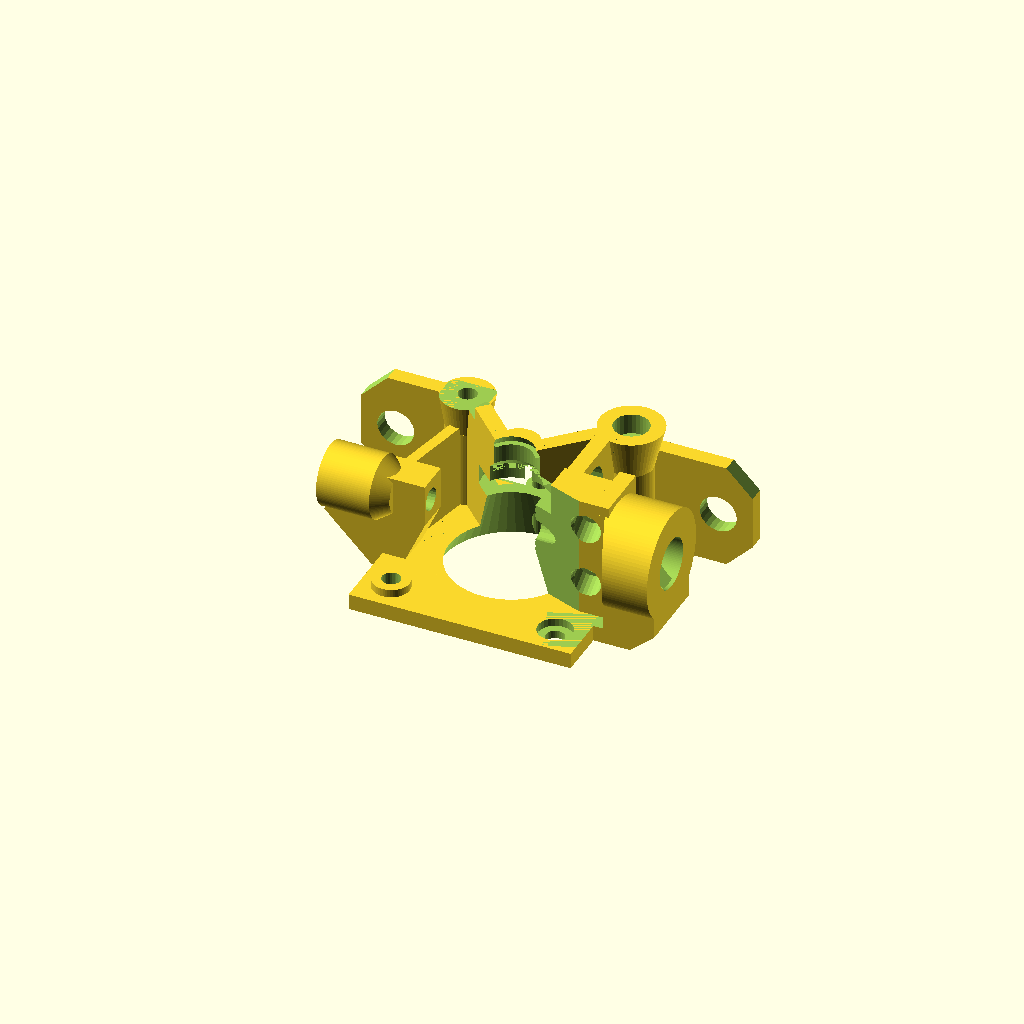
Cell 1 — every parameter at its default value.
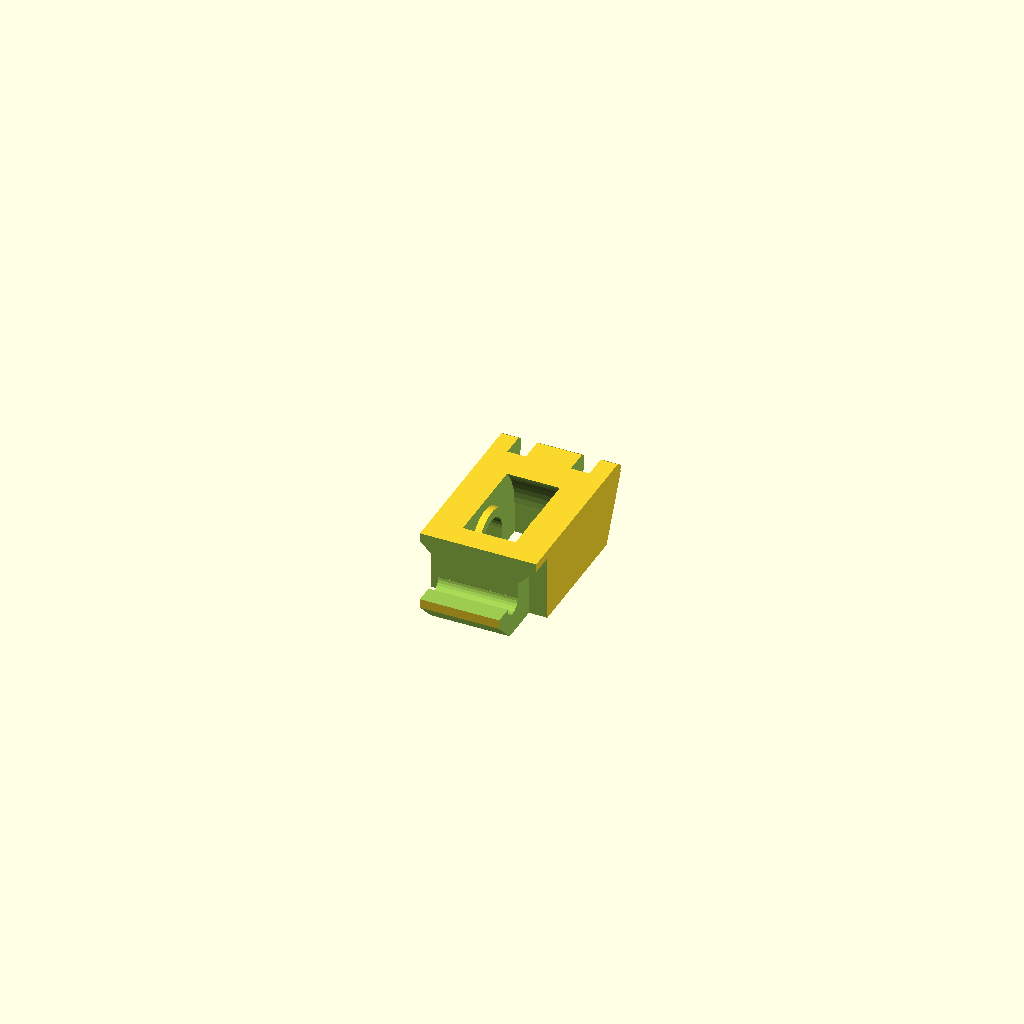
Cell 2: the same model with preview_part = 2.
One fixed orthographic camera (rotation 55°, 0°, 25°; colour scheme Cornfield) for every cell.
OpenSCAD source file air/airtripper-extruder-v3.scad:
// Airtripper's Bowden 3D Printer Extruder Revision 3 bsp
// by Airtripper May 2012
// Copyright � 2012 - 2013 Airtripper
// airtripper.com
// It is licensed under the Creative Commons - GNU GPL license. 
// Last edit: 05/09/2013





// What part do you want to view?

preview_part = 1; // [1:Extruder,2:Idler,3:Idler with brim,4:Strut,5:Axle,6:Tube Bracket,7:All Parts]


// *****************************************************

if (preview_part == 1) {
	translate([0,0,0]) rotate([0,0,270]) extruder_block();
}
if (preview_part == 2) {
	extruder_idler_608z();
} 
if (preview_part == 3) {
	idler_and_flange();
}
if (preview_part == 4) {
	support_strut();
} 
if (preview_part == 5) {
	axle_8mm();
}
if (preview_part == 6) {
	translate([15,-15,0]) rotate([0,0,90]) tube_bracket();
}
if (preview_part == 7) {
	translate([0,-20,0]) rotate([0,0,270]) extruder_block();
	translate([20,16,0]) rotate([0,0,90]) extruder_idler_608z(); //idler_and_flange();
	translate([22,35,0]) rotate([0,0,0]) support_strut();
	translate([-10,10,0]) rotate([0,0,0]) axle_8mm();
	translate([-36,8,0]) rotate([0,0,0]) tube_bracket();
} 
if (preview_part == 8) {
	translate([0,-10,0]) rotate([0,0,270]) extruder_block();
	translate([-0,22,0]) rotate([0,0,0]) axle_8mm();
}
if (preview_part == 9) {
	translate([0,-8,0]) rotate([0,0,90]) extruder_idler_608z(); //idler_and_flange();
	translate([0,10,0]) rotate([0,0,0]) support_strut();
} 



// ************** Idler with Flange ***********************

module idler_and_flange() {
	extruder_idler_608z();
	difference() {
		union() {
			difference() {
				translate([0,0,0.5]) color("red") cube([36,55,1], center=true);
				translate([0,0,-0.1]) scale([1.1,1.1,1.1]) extruder_idler_608z();
			}
			for(r=[1:5]) {
				translate([0,r*70/10-22,0.5]) cube([30,1,1], center=true);
				translate([r*64/10-19,0,0.5]) rotate([0,0,90]) cube([50,1,1], center=true);
			}
		}
		union() {
			translate([0,0,0.5]) color("red") cube([12,28,2], center=true);
			translate([0,0,0.5]) color("red") cube([18,10,2], center=true);
		}
	}


}



// ##########################################################

module axle_8mm() {
	cylinder(14.25,r=3.80, $fn=40);
	// Support flange while printing
//	translate([-5,-0.5,0]) cube([10,1,0.5]);
//	translate([-0.5,-5,0]) cube([1,10,0.5]);
//	difference() {
//		cylinder(0.5,r=10, $fn=40);
//		translate([0,0,-1]) cylinder(3,r=5, $fn=40);
//	}
}


// ##########################################################

//extruder_idler_608z();

module extruder_idler_608z() {
	difference() {
		union() {
			difference() {
				translate([0,0,7]) cube([22,42,14], center = true);
				// Bearing housing
				//#translate([-6,0,8]) cube([10,50,20], center = true);
				translate([0,0,1]) cube([10,24,10], center = true);
				translate([-5,0,6]) rotate([0,90,0]) cylinder(10,r=12, $fn=60);
			}
			// Axle spacer
			translate([-8,0,6]) rotate([0,90,0]) cylinder(16,r=6, $fn=40);
			translate([0,0,3]) cube([16,12,6], center = true);
		}
		union() {
			// Bearing axle cut-out
			translate([-7.75,0,6]) rotate([0,90,0]) cylinder(15.5,r=4.25, $fn=40);
			translate([0,0,2]) cube([14.2,8.5,8], center = true);
			translate([-4.5,0,0]) rotate([0,20,0]) cube([6,8.5,8], center = true);
			translate([4.5,0,0]) rotate([0,-20,0]) cube([6,8.5,8], center = true);
			translate([-3.7,0,6]) rotate([0,90,0]) cylinder(7.4,r=12, $fn=60);
			// hook
			translate([-12,-15.5,6]) rotate([0,90,0]) cylinder(24,r=2, $fn=25);
			translate([0,-18.5,11]) cube([24,10,10], center = true);
			translate([9.5,-17,1]) cube([4,16,16], center = true);
			translate([-9.5,-17,1]) cube([4,16,16], center = true);
			translate([0,-21,0]) rotate([45,0,0]) cube([24,6,10], center = true);
			translate([-11,-12,9.6]) rotate([0,135,0]) cube([4,6,6], center = true);
			translate([11,-12,9.6]) rotate([0,45,0]) cube([4,6,6], center = true);
			// Bolt slots
			translate([6,20,7]) cube([3.5,10,16], center = true);
			translate([-6,20,7]) cube([3.5,10,16], center = true);
			translate([0,24,7]) rotate([154,0,0]) cube([24,10,26], center = true);
			translate([0,26.5,25]) rotate([145,0,0]) cube([24,10,26], center = true);
			translate([0,25.5,7]) cube([22,10,16], center = true);
			//Padding
			//translate([-9,-17,7]) cube([6,10,16], center = true);
		}
	}

}


// #########################################################

// Revision 3b

module extruder_block() {
    //TODO capaz le hace falta pensar en como meter el cepillo

    
    
	difference() {
		union() {
			// Extruder base
			translate([0,0,1.5]) cube([42,42,3], center = true);

			// Bearing supports between screw columns and shaft bearing
			rotate([0,0,45]) translate([0,11,13]) cube([3,22,26], center = true);
			rotate([0,0,315]) translate([0,-11,13]) cube([3,22,26], center = true);
			difference() {
				translate([-3,0,22]) cylinder(8,r1=4, r2=4, $fn=50, center = true);
				rotate([0,90,0]) translate([-17,0,-10]) cylinder(8,r=4, $fn=50);
			}
			difference() {
				translate([0,0,3]) cylinder(22,r1=13.5, r2=6.3, $fn=100);	// rev. 3
				rotate([0,0,45]) translate([8,0,13]) cube([15,30,26.5], center = true);	// rev. 3
				rotate([0,0,315]) translate([8,0,13]) cube([15,30,26.5], center = true);	// rev. 3
			}
			// M3 Screw columns for stepper attachment
			translate([-15.5,15.5,0]) cylinder(26,r=4, $fn=50);	// rev. 3
			translate([-15.5,15.5,18]) cylinder(8,r1=4,r2=6, $fn=50);	// rev. 3
			translate([-15.5,-15.5,0]) cylinder(23.5,r=4, $fn=50);	// rev. 3
			translate([-15.5,-15.5,17.5]) cylinder(6,r1=4,r2=5, $fn=50);	// rev. 3
			translate([15.5,-15.5,3]) cylinder(1.5,r=3.5, $fn=50);	// rev. 3

			// fixing plate
			difference() {
				translate([-20,0,10]) cube([3,74,20], center = true);
				union() {

					// fixing plate cutout
					translate([-20,0,12]) cube([6,30,18], center = true);
					translate([-20,37,0]) rotate([45,0,0]) cube([6,16,7], center = true);
					translate([-20,-37,0]) rotate([135,0,0]) cube([6,16,7], center = true);
					translate([-20,37,20]) rotate([135,0,0]) cube([6,16,7], center = true);
					translate([-20,-37,20]) rotate([45,0,0]) cube([6,16,7], center = true);
					// M6 bolt holes
					translate([-23,30.5,10]) rotate([0,90,0]) cylinder(6, r=3.5, $fn=25);
					translate([-23,-30.5,10]) rotate([0,90,0]) cylinder(6, r=3.5, $fn=25);
				}
			} // End of fixing plate
            // Brush mount
            translate([-11.9,0,14.5])translate([0,0,-12])cylinder(r=5/2,h=11.5,$fn=24);
		}
        //Brush holes
        translate([-11.9,0,14.5-3]){
            translate([2,0,0])cylinder(r=20/2,h=4,$fn=32);
            cylinder(r=10/2,h=20,$fn=32);
            translate([0,0,-12])cylinder(r=3.1/2,h=40,$fn=24);
        }
		union() {
			// Stepper shaft, gear insert and bearing cut-out
			translate([0,0,9.8]) cylinder(20,r1=13, r2=5, $fn=50, center = true);	// rev. 3
			translate([0,0,22]) cylinder(5,r=5, $fn=50, center = true);
			translate([0,0,27]) cylinder(8	,r=4, $fn=50, center = true);
			translate([0,0,25.5]) cylinder(2,r1=5, r2=4, $fn=50, center = true);
			translate([0,0,10.5]) cylinder(8	,r=7, $fn=100);	// rev. 2
			translate([0,0,18.5]) cylinder(3.5,r1=7, r2=3.5, $fn=50);	// rev. 2

			// Reduce wall and screw shaft for strut placement
			translate([-15.5,-15.5,23.5]) cylinder(5,r=3, $fn=30);
			translate([-12.5,-15.5,25.5]) cube([12,9,4], center = true);
			translate([-11.4,-11.4,27.9]) rotate([25,0,315]) cube([5,10,5], center = true);

			// M3 screw holes
			for(r=[1:4]) {
				rotate([0,0,r*360/4]) translate([15.5,15.5,-1]) cylinder(40,r=1.75, $fs=.1);
			}
			translate([-15.5,15.5,22.1]) cylinder(4,r=3.3, $fn=30);	// rev. 3
			translate([15.5,15.5,1.5]) cylinder(4,r=3.25, $fs=.1);	// rev. 3
		}
	}
	// Filament in-feed bracket
	difference() {
		union() {
			translate([8.75,-20,3]) rotate([0,0,90]) infeed_block();	// rev. 3
			translate([-12,-17,3]) rotate([0,0,-12]) cube([14,2,16]);	// rev. 3
		}
		//%translate([4.8,-8,15]) rotate([90,0,0]) cylinder(18, r=1.3, $fn=25);	// rev. 2, 3
		//%translate([4.8,-21,15]) rotate([90,0,0]) cylinder(8, r1=1.1, r2=4, $fn=25);	// rev. 3
		//#translate([0,0,10]) cylinder(20,r1=13, r2=5, $fn=50, center = true);
		// #translate([5,-10,13]) cube([10,6,20], center = true);	// rev. 2, 3
	}
	// Bowdon out-feed tube holder
	difference() {
		union() {
			translate([4.8,14,13]) cube([8,14,26], center = true);
			//translate([4.8,25,10]) cube([14,8,20], center = true);	// rev. 3, 3b
			translate([-5.5,12.5,13]) cube([13.5,3,26], center = true);	// rev. 3
			// translate([0,12.5,13]) cube([2,3,26], center = true);	// rev. 3
			// translate([-4.5,12.5,4]) cube([13.5,3,3], center = true);	// rev. 3
			// #translate([0,17,17]) cube([2,6,20], center = true);	// rev. 3
			translate([3.3,21,13]) cube([11,3,26], center = true);	// rev. 3
			translate([11.8,17.5,0]) rotate([0,0,90]) bsp_push_fit();
		}
		union() {
			// Tube and filament holes
			//#translate([4.8,36,15]) rotate([90,0,0]) cylinder(16, r=2.25, $fn=25);	// 3b
			translate([4.8,24,15]) rotate([90,0,0]) cylinder(20, r=2.1, $fn=25);	// rev. 2, 3
			//translate([5.3,16,15]) rotate([90,0,5]) cylinder(10, r1=0.4, r2=3, $fn=25);	// rev. 3

			// Insert and idler clearance
			translate([0,0,9.9]) cylinder(20,r1=13, r2=5, $fn=50, center = true);	// rev. 3

			// M3 bolt holes for idler preloader
			translate([3,17,20.5]) rotate([0,90,12]) cylinder(10, r=2.75, $fn=25);	// rev. 3
			translate([3,17,9.5]) rotate([0,90,12]) cylinder(10, r=2.75, $fn=25);	// rev. 3
			translate([-0.5,17,20.5]) rotate([0,90,0]) cylinder(10, r=2, $fn=25);
			translate([-0.5,17,9.5]) rotate([0,90,0]) cylinder(10, r=2, $fn=25);

			// m4 nut slot
			//#translate([4.8,24.5,16]) cube([7.45,3.45,10.5], center = true);	// rev. 3, 3b
			//#translate([4.8,27.5,19.5]) cube([4.5,3.2,9.2], center = true);	// rev.	3, 3b

			// just a hole
			//translate([4.8,42,6]) rotate([90,0,0]) cylinder(16, r=4.5, $fn=25);	// rev. 3, 3.5b
			translate([-3.5,15.5,9.5]) rotate([90,0,0]) cylinder(6, r=3.5, $fn=25);	// rev. 3
			translate([-3.5,15.5,20.5]) rotate([90,0,0]) cylinder(6, r=3.5, $fn=25);	// rev. 3

			// Bowden filament guide in-feed Cut off
			translate([8,0,14]) rotate([0,0,70]) cube([35,10,28], center = true);	// rev. 3
			translate([4.5,8.5,25]) cube([10,4,10], center = true);	// rev. 3
		}
	}
	
}

// #########################################################


//bsp_push_fit();


module bsp_push_fit() {
	bsp = 10;
	x_nuj = 0;
	
	difference() {
		union() {
			//translate([0,3,0]) cube([3,11,26]);
			difference() {
				translate([3+x_nuj,7,15]) rotate([0,90,0]) cylinder(12, r=(bsp/2)+5, $fn=100);
				translate([-5+x_nuj,20,3]) rotate([0,0,-45]) cube([10,10,26]);
			}
			difference() {
				translate([3+x_nuj,0,0]) cube([12,14,15]);
				translate([2+x_nuj,-1,-7]) rotate([0,50,0]) cube([10,16,26]);
			}
		}
		translate([8+x_nuj,7,15]) rotate([0,90,0]) cylinder(8, r=(9.5/2), $fn=100);
		translate([-1,7,15]) rotate([0,90,0]) cylinder(19, r=2.15, $fn=30);
		translate([11.2+x_nuj,7,-1]) rotate([0,0,0]) cylinder(15, r=1.75, $fn=50);	// M3 Screw hole
		translate([11.2+x_nuj,7,7]) rotate([0,0,30]) cylinder(5, r=3.5, $fn=6);	// M3 Screw hex nut hole
		//translate([11.2+x_nuj,5.3,-1]) cube([6,3.4,15]);
		translate([11.2+x_nuj,7,-1]) rotate([0,0,0]) cylinder(2, r=3.5, $fn=50);
		translate([11.2+x_nuj,7,0.99]) rotate([0,0,0]) cylinder(3, r1=3.5, r2=1.75, $fn=50);
		translate([-2+x_nuj,-9,3]) rotate([0,0,20]) cube([10,10,26]);
	}
}


// #########################################################

//support_strut();

module support_strut() {

	difference() {
		union() {
			translate([-15.5,0,0]) color("red") cylinder(6, r=5, $fn=30);
			translate([15.5,0,0]) color("red") cylinder(6, r=5, $fn=30);
			translate([-15.5,-3.5,0]) color("red") cube([31,7,6]);
		}
		union() {
			// Screw holes
			translate([-15.5,0,-1]) color("red") cylinder(5, r=1.75, $fn=30);
			translate([15.5,0,-1]) color("red") cylinder(5, r=1.75, $fn=30);
			translate([-15.5,0,3]) color("red") cylinder(5, r=3, $fn=30);
			translate([15.5,0,3]) color("red") cylinder(5, r=3, $fn=30);
		}
	}
}


// #########################################################



//infeed_block();

infeed_choice = 2;

module infeed_block() {

	if (infeed_choice == 1) {
		difference() {
			union() {
				 polyhedron(
				  points=[ [0,0,0],[0,8,0],[2,8,0],[2,0,0], // the six points at base
							[-5,0,8],[-5,8,8],[7,0,8],[7,8,8],
							[-5,0,16],[-5,8,16],[7,0,16],[7,8,16]
							],
							
				  triangles=[ [0,3,1],[2,1,3],
							[4,0,1],[1,5,4],[7,2,3],[7,3,6],
							[1,2,5],[2,7,5],[4,6,0],[6,3,0],
							[11,9,5],[5,7,11],[10,11,7],[7,6,10],
							[5,9,8],[8,4,5],[4,8,10],[10,6,4],[8,9,11],[11,10,8]
							]          // each triangle side
													 // two triangles for square base
				 );
			}
			translate([8,4,12]) rotate([0,-90,0]) cylinder(22, r=1.3, $fn=60);
			translate([-1,4,12]) rotate([0,-90,0]) cylinder(5, r1=1.3, r2=2.2, $fn=60);
			
		}
	}


	if (infeed_choice == 2) {
		difference() {
			union() {
				 polyhedron(
				  points=[ [-3,1.5,-3],[-3,8,-3],[2,8,-3],[2,1.5,-3], // the six points at base
							[-12,1.5,6],[-12,8,6],[7,1.5,8],[7,8,8],
							[-5,1.5,16],[-5,8,16],[7,1.5,16],[7,8,16]
							],
							
				  triangles=[ [0,3,1],[2,1,3],
							[4,0,1],[1,5,4],[7,2,3],[7,3,6],
							[1,2,5],[2,7,5],[4,6,0],[6,3,0],
							[11,9,5],[5,7,11],[10,11,7],[7,6,10],
							[5,9,8],[8,4,5],[4,8,10],[10,6,4],[8,9,11],[11,10,8]
							]          // each triangle side
													 // two triangles for square base
				 );
				translate([-2,4,12]) rotate([0,-90,0]) cylinder(10, r=5.9, $fn=100);
				translate([1,4,12]) rotate([0,-90,0]) cylinder(3, r1=4, r2=5.9, $fn=100);
			}
			translate([8,4,12]) rotate([0,-90,0]) cylinder(22, r=2.1, $fn=25);
			translate([-2.9,4,12]) rotate([0,-90,0]) cylinder(12, r=2.15, $fn=60);
			translate([0,4,12]) rotate([0,-90,0]) cylinder(3, r1=2.1, r2=2.15, $fn=60);
		}
	}

}

// #########################################################



//tube_bracket();


module tube_bracket() {
		difference() {
			union() {
				translate([0,10,0]) cube([30,10,10]);	// Pipe bracket
				difference() {
					translate([5,0,0]) cube([10,30,3]);	// Screw bracket
					difference() {
						translate([10,15,-1]) rotate([0,0,0]) cylinder(5, r=20, $fn=100);
						translate([10,15,-1]) rotate([0,0,0]) cylinder(5, r=15, $fn=100);
					}
				}
			}
			translate([-1,15,5]) rotate([0,90,0]) cylinder(32, r=1.15, $fn=60);	// filament tube hole
			translate([-0.95,15,5]) rotate([0,90,0]) cylinder(11, r=2.14, $fn=60);	// Pipe hole infeed
			translate([20,15,5]) rotate([0,90,0]) cylinder(11, r=2.11, $fn=60);	// Pipe hole outfeed
			translate([10,15,5]) rotate([0,90,0]) cylinder(5, r1=2.2, r2=1.3, $fn=60);	// Infeed hole taper
			translate([10,25,-1]) rotate([0,0,0]) cylinder(5, r=2.2, $fn=60);	// Screw holes
			translate([10,5,-1]) rotate([0,0,0]) cylinder(5, r=2.2, $fn=60);	// Screw holes
			translate([-7,4.4,9]) rotate([0,0,45]) cube([15,15,5]);	// Pipe bracket direction mark
			difference() {
				translate([10,4.4,9]) rotate([0,0,0]) cube([25,25,7]);	// Pipe bracket direction mark
				translate([19.4,4.4,9]) rotate([0,0,45]) cube([15,15,5]);	// Pipe bracket direction mark
				translate([0,4.4,9]) rotate([0,0,0]) cube([25,25,7]);	// Pipe bracket direction mark
			}
		}
}
Parameter table extracted from the source (name, type, default, range or options):
preview_part: number, default 1, options 1, 2, 3, 4, 5, 6, 7
